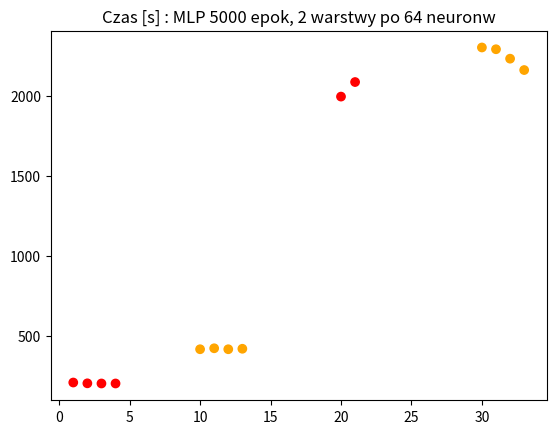

This chart was generated by the following Python code: (Note: this script raises an exception after producing the figure.)
import matplotlib.pyplot as plt
import numpy as np
plt.title('Czas [s] : MLP 5000 epok, 2 warstwy po 64 neuronw') 
plt.style.use('_mpl-gallery')




#    Matlab Arch  GPU
#    Matlab Win10 GPU
#    Matlab Arch  
#    Matlab Win10

x = np.array([1,2,3,4,           10,11,12,13,       20,21,      30,31,32,33            ])
y = np.array([211,206,205,205,   419,425,419,422,   1998, 2089, 2305,2294,2235,2164    ])
colors = np.array(["red","red","red","red", "orange","orange","orange","orange", "red","red", "orange","orange","orange","orange" ])
#"green","blue","yellow","pink","black","orange","purple","beige","brown","gray","cyan","magenta"])

plt.scatter(x, y, c=colors)

plt.show()



#x = np.array(["Matlab Win10", "Matlab ArchLinux", "Matlab Win10 GPU", "Matlab Archlinux GPU"])
#y = np.array([ 3, 8, 1, 10])
#y1 = np.array([ 4, 5, 2, 11])


#plt.barh(x, y, color = "#4CAF50")



#m[0]=2305
#mi[0]=1998
#mg[0]=419
#mgi[0]=211

#m[1]=2294
#mi[1]=1998
#mg[1]=425
#mgi[1]=206


#m[2]=2235
#mi[2]=2089
#mg[3]=419
#mgi[3]=205

#m[3]=2164
#mi[3]=2089
#mg[3]=422
#mgi[3]=205




#plt.plot( x, p,  'bo-', label='Python wbudowany', linewidth=.5 )
#plt.plot( x, m,  'ro', label='Matlab windows 10, IDE', linewidth=.5 )
#plt.plot( x, mi, 'r+', label='Matlab ArchLinux shell', linewidth=.5 )
#plt.plot( x, mg,  'mo', label='Matlab windows 10, IDE GPU', linewidth=.5 )
#plt.plot( x, mgi, 'm+', label='Matlab ArchLinux shell GPU', linewidth=.5 )
#plt.plot( x, j,  'go-', label='Java', linewidth=.5 )
#plt.plot( x, c,  'yo-', label='C', linewidth=.5 )



#plt.legend()
#plt.xscale('log') # 'linear' 'symlog' 'logit' 
#plt.yscale('log') # 'linear' 'symlog' 'logit' 
#plt.ylim( 0.1, 5 )
#plt.xlim( 8  ,  )
#plt.xticks(x,[ '10','10','10','10' ])



plt.savefig( '../000.fig/fig03.pdf',dpi=400 ) 
plt.show()
plt.close()
